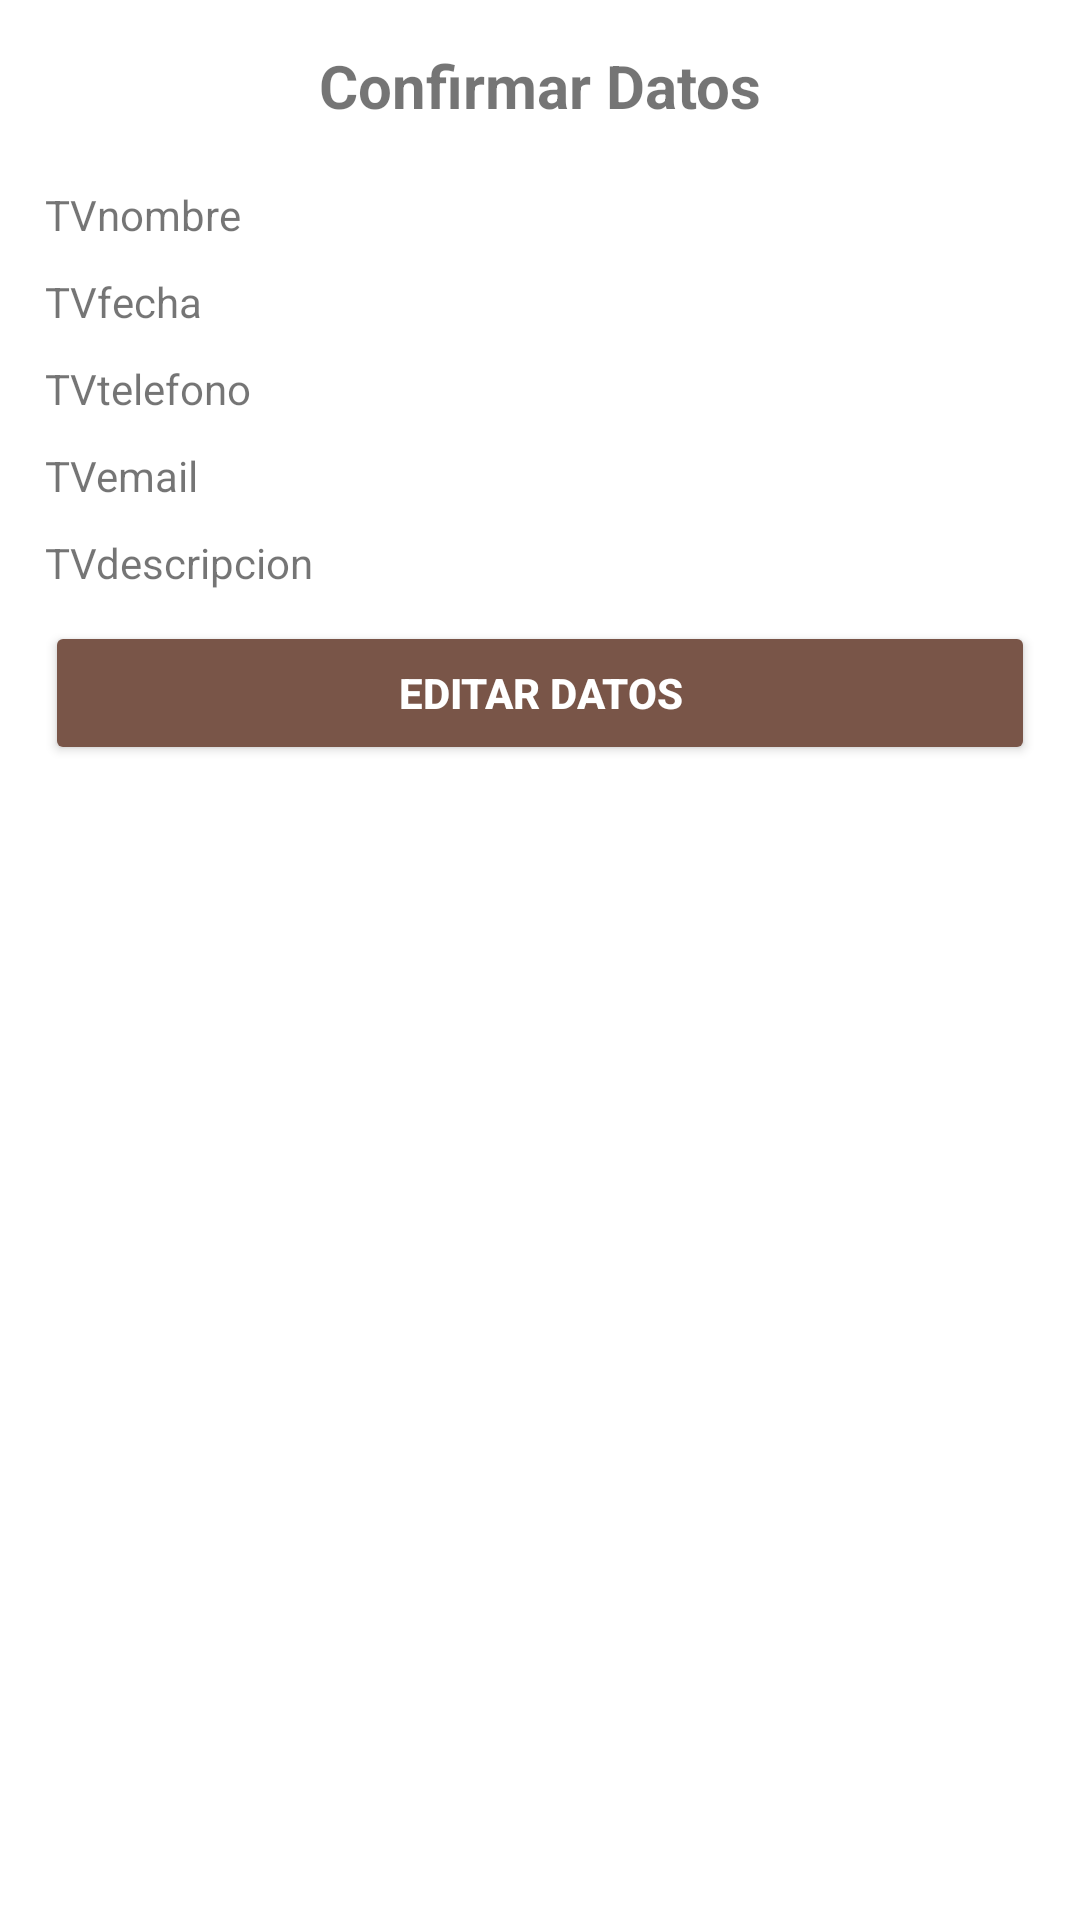

Reconstruct the res/layout file that produces this screen, plus the resources it refers to.
<!-- AndroidManifest.xml: application theme AppTheme -->
<!-- res/layout/activity_main2.xml -->
<?xml version="1.0" encoding="utf-8"?>
<LinearLayout xmlns:android="http://schemas.android.com/apk/res/android"
    xmlns:app="http://schemas.android.com/apk/res-auto"
    xmlns:tools="http://schemas.android.com/tools"
    android:layout_width="match_parent"
    android:layout_height="match_parent"
    android:paddingLeft="15dp"
    android:paddingRight="15dp"
    android:paddingTop="15dp"
    android:paddingEnd="15dp"
    android:orientation="vertical"
    tools:context=".MainActivity2">


        <TextView
            android:id="@+id/tVconfirmardato"
            android:layout_width="match_parent"
            android:layout_height="wrap_content"
            android:layout_marginBottom="20dp"
            android:gravity="center_horizontal"
            android:text="@string/confirmar_datos"
            android:textSize="20sp"
            android:textStyle="bold" />

        <TextView
            android:id="@+id/tVnombre"
            android:layout_width="match_parent"
            android:layout_height="wrap_content"
            android:layout_marginBottom="10dp"
            android:text="@string/tvnombre" />

        <TextView
            android:id="@+id/tVfecha"
            android:layout_width="match_parent"
            android:layout_height="wrap_content"
            android:layout_marginBottom="10dp"
            android:text="@string/tvfecha" />

        <TextView
            android:id="@+id/tVtelefono"
            android:layout_width="match_parent"
            android:layout_height="wrap_content"
            android:layout_marginBottom="10dp"
            android:text="@string/tvtelefono" />

        <TextView
            android:id="@+id/tVemail"
            android:layout_width="match_parent"
            android:layout_height="wrap_content"
            android:layout_marginBottom="10dp"
            android:text="@string/tvemail" />

        <TextView
            android:id="@+id/tVdescripcion"
            android:layout_width="match_parent"
            android:layout_height="wrap_content"
            android:layout_marginBottom="10dp"
            android:text="@string/tvdescripcion" />

        <Button
            android:id="@+id/beditar"
            android:layout_width="match_parent"
            android:layout_height="wrap_content"
            android:onClick="onClick"
            android:text="@string/editar"
            android:textColor="@color/colorText"
            android:textStyle="bold" />

</LinearLayout>
<!-- resources referenced by this layout -->
<resources>
  <color name="colorText">#FFFFFF</color>
  <string name="confirmar_datos">Confirmar Datos</string>
  <string name="editar">Editar Datos</string>
  <string name="tvdescripcion">TVdescripcion</string>
  <string name="tvemail">TVemail</string>
  <string name="tvfecha">TVfecha</string>
  <string name="tvnombre">TVnombre</string>
  <string name="tvtelefono">TVtelefono</string>
  <style name="AppTheme" parent="Theme.MaterialComponents.DayNight">
          
          <item name="colorPrimary">@color/colorPrimary</item>
          <item name="colorPrimaryDark">@color/colorPrimaryDark</item>
          <item name="colorAccent">@color/colorAccent</item>
          <item name="colorButtonNormal">@color/colorPrimary</item>
      </style>
  <color name="colorPrimary">#795548</color>
  <color name="colorPrimaryDark">#5D4037</color>
  <color name="colorAccent">#FFEB3B</color>
</resources>
